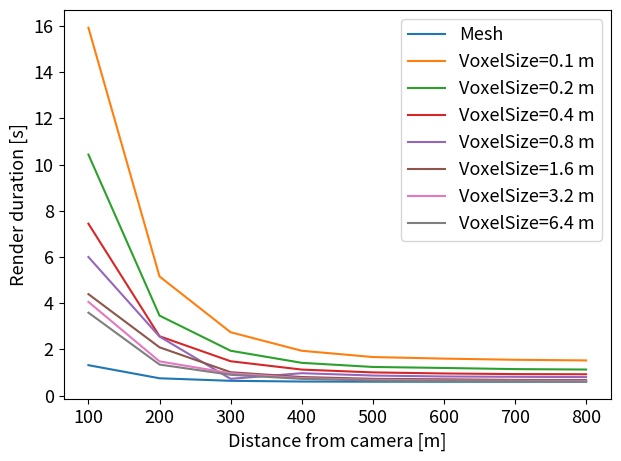

Recreate this plot in Python. (Note: this script raises an exception after producing the figure.)
import matplotlib.pyplot as plt

x = [1, 2, 3, 4, 5, 6]
y = [1, 5, 3, 5, 7, 8]
z = [4, 5, 2, 8, 4, 5]

def get_data_EU06a():
    distances = [100, 200, 300, 400, 500, 600, 700, 800]
    render_durations = {
        "Mesh": [1.31601, 0.749037, 0.639009, 0.608012, 0.60078, 0.59861, 0.599779, 0.603195],
        "VoxelSize=0.1 m": [15.9278, 5.15631, 2.74227, 1.94011, 1.66866, 1.60061, 1.55002, 1.52213],
        "VoxelSize=0.2 m": [10.4343, 3.46261, 1.94111, 1.4179, 1.23918, 1.19578, 1.14642, 1.12755],
        "VoxelSize=0.4 m": [7.4412, 2.56865, 1.48648, 1.12587, 1.00384, 0.957644, 0.930222, 0.922824],
        "VoxelSize=0.8 m": [5.99951, 2.55465, 0.724642, 0.969075, 0.8676, 0.827474, 0.813499, 0.800478],
        "VoxelSize=1.6 m": [4.39172, 2.08938, 1.0122, 0.803366, 0.726858, 0.705414, 0.679117, 0.670922],
        "VoxelSize=3.2 m": [4.05637, 1.48067, 0.965016, 0.753649, 0.682155, 0.655521, 0.6412, 0.634275],
        "VoxelSize=6.4 m": [3.59041, 1.34332, 0.900211, 0.723457, 0.650835, 0.629632, 0.617673, 0.603171]
    }

    return (distances, render_durations)

def get_data_EA01a():
    distances = [100, 200, 300, 400, 500, 600, 700, 800]
    render_durations = {
        "Mesh": [0.759103, 0.63972, 0.625177, 0.634955, 0.638453, 0.643574, 0.653634, 0.658293],
        "VoxelSize=0.1 m": [3.32615, 1.81724, 1.5771, 1.41525, 1.36001, 1.32602, 1.29982, 1.24522],
        "VoxelSize=0.2 m": [2.33618, 1.33796, 1.20131, 1.10058, 1.06082, 1.04384, 1.0331, 0.991338],
        "VoxelSize=0.4 m": [1.81812, 1.09462, 0.990952, 0.926355, 0.908886, 0.890739, 0.867996, 0.847874],
        "VoxelSize=0.8 m": [1.5239, 0.953165, 0.860697, 0.820627, 0.793943, 0.79363, 0.782899, 0.771262],
        "VoxelSize=1.6 m": [1.21191, 0.790445, 0.73817, 0.717132, 0.701859, 0.698066, 0.686814, 0.69179],
        "VoxelSize=3.2 m": [1.13831, 0.754821, 0.705398, 0.682151, 0.669546, 0.667704, 0.675575, 0.66431],
        "VoxelSize=6.4 m": [1.07541, 0.721262, 0.678253, 0.661273, 0.647196, 0.643883, 0.641091, 0.635836]
    }

    return (distances, render_durations)

def create_plot(data, out_path):
    plt.rcParams.update({'font.size': 13})
    for key, value in data[1].items():
        plt.plot(data[0], value, label=key)

    plt.xlabel("Distance from camera [m]")
    plt.ylabel("Render duration [s]")
    plt.legend()
    plt.tight_layout()
    plt.savefig(out_path, dpi=500)
    plt.clf()


if __name__ == "__main__":
    create_plot(get_data_EU06a(), "../img/results/render_durations_EU06a.png")
    create_plot(get_data_EA01a(), "../img/results/render_durations_EA01a.png")